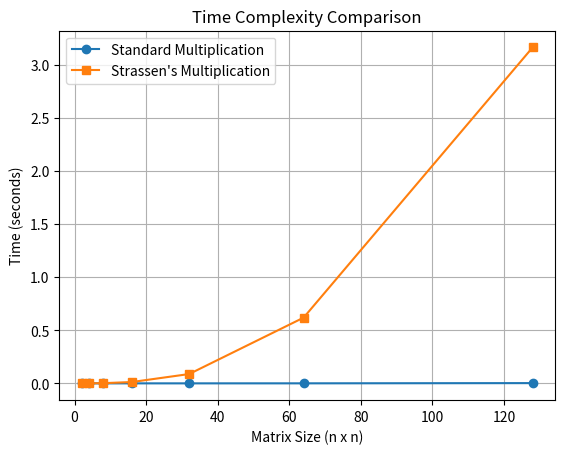

The matplotlib source for this figure:
import numpy as np
import time
import matplotlib.pyplot as plt

def standard_multiply(A, B):
    return np.dot(A, B)

def strassen(A, B):
    n = len(A)
    if n == 1:
        return A * B

    mid = n // 2

    A11 = A[:mid, :mid]
    A12 = A[:mid, mid:]
    A21 = A[mid:, :mid]
    A22 = A[mid:, mid:]

    B11 = B[:mid, :mid]
    B12 = B[:mid, mid:]
    B21 = B[mid:, :mid]
    B22 = B[mid:, mid:]

    M1 = strassen(A11 + A22, B11 + B22)
    M2 = strassen(A21 + A22, B11)
    M3 = strassen(A11, B12 - B22)
    M4 = strassen(A22, B21 - B11)
    M5 = strassen(A11 + A12, B22)
    M6 = strassen(A21 - A11, B11 + B12)
    M7 = strassen(A12 - A22, B21 + B22)

    C11 = M1 + M4 - M5 + M7
    C12 = M3 + M5
    C21 = M2 + M4
    C22 = M1 - M2 + M3 + M6

    top = np.hstack((C11, C12))
    bottom = np.hstack((C21, C22))
    return np.vstack((top, bottom))

sizes = [2**i for i in range(1, 8)]
standard_times = []
strassen_times = []

for size in sizes:
    A = np.random.randint(0, 10, size=(size, size))
    B = np.random.randint(0, 10, size=(size, size))

    start = time.time()
    standard_multiply(A, B)
    end = time.time()
    standard_times.append(end - start)

    start = time.time()
    strassen(A, B)
    end = time.time()
    strassen_times.append(end - start)

plt.plot(sizes, standard_times, label="Standard Multiplication", marker='o')
plt.plot(sizes, strassen_times, label="Strassen's Multiplication", marker='s')
plt.xlabel('Matrix Size (n x n)')
plt.ylabel('Time (seconds)')
plt.title("Time Complexity Comparison")
plt.legend()
plt.grid(True)
plt.show()